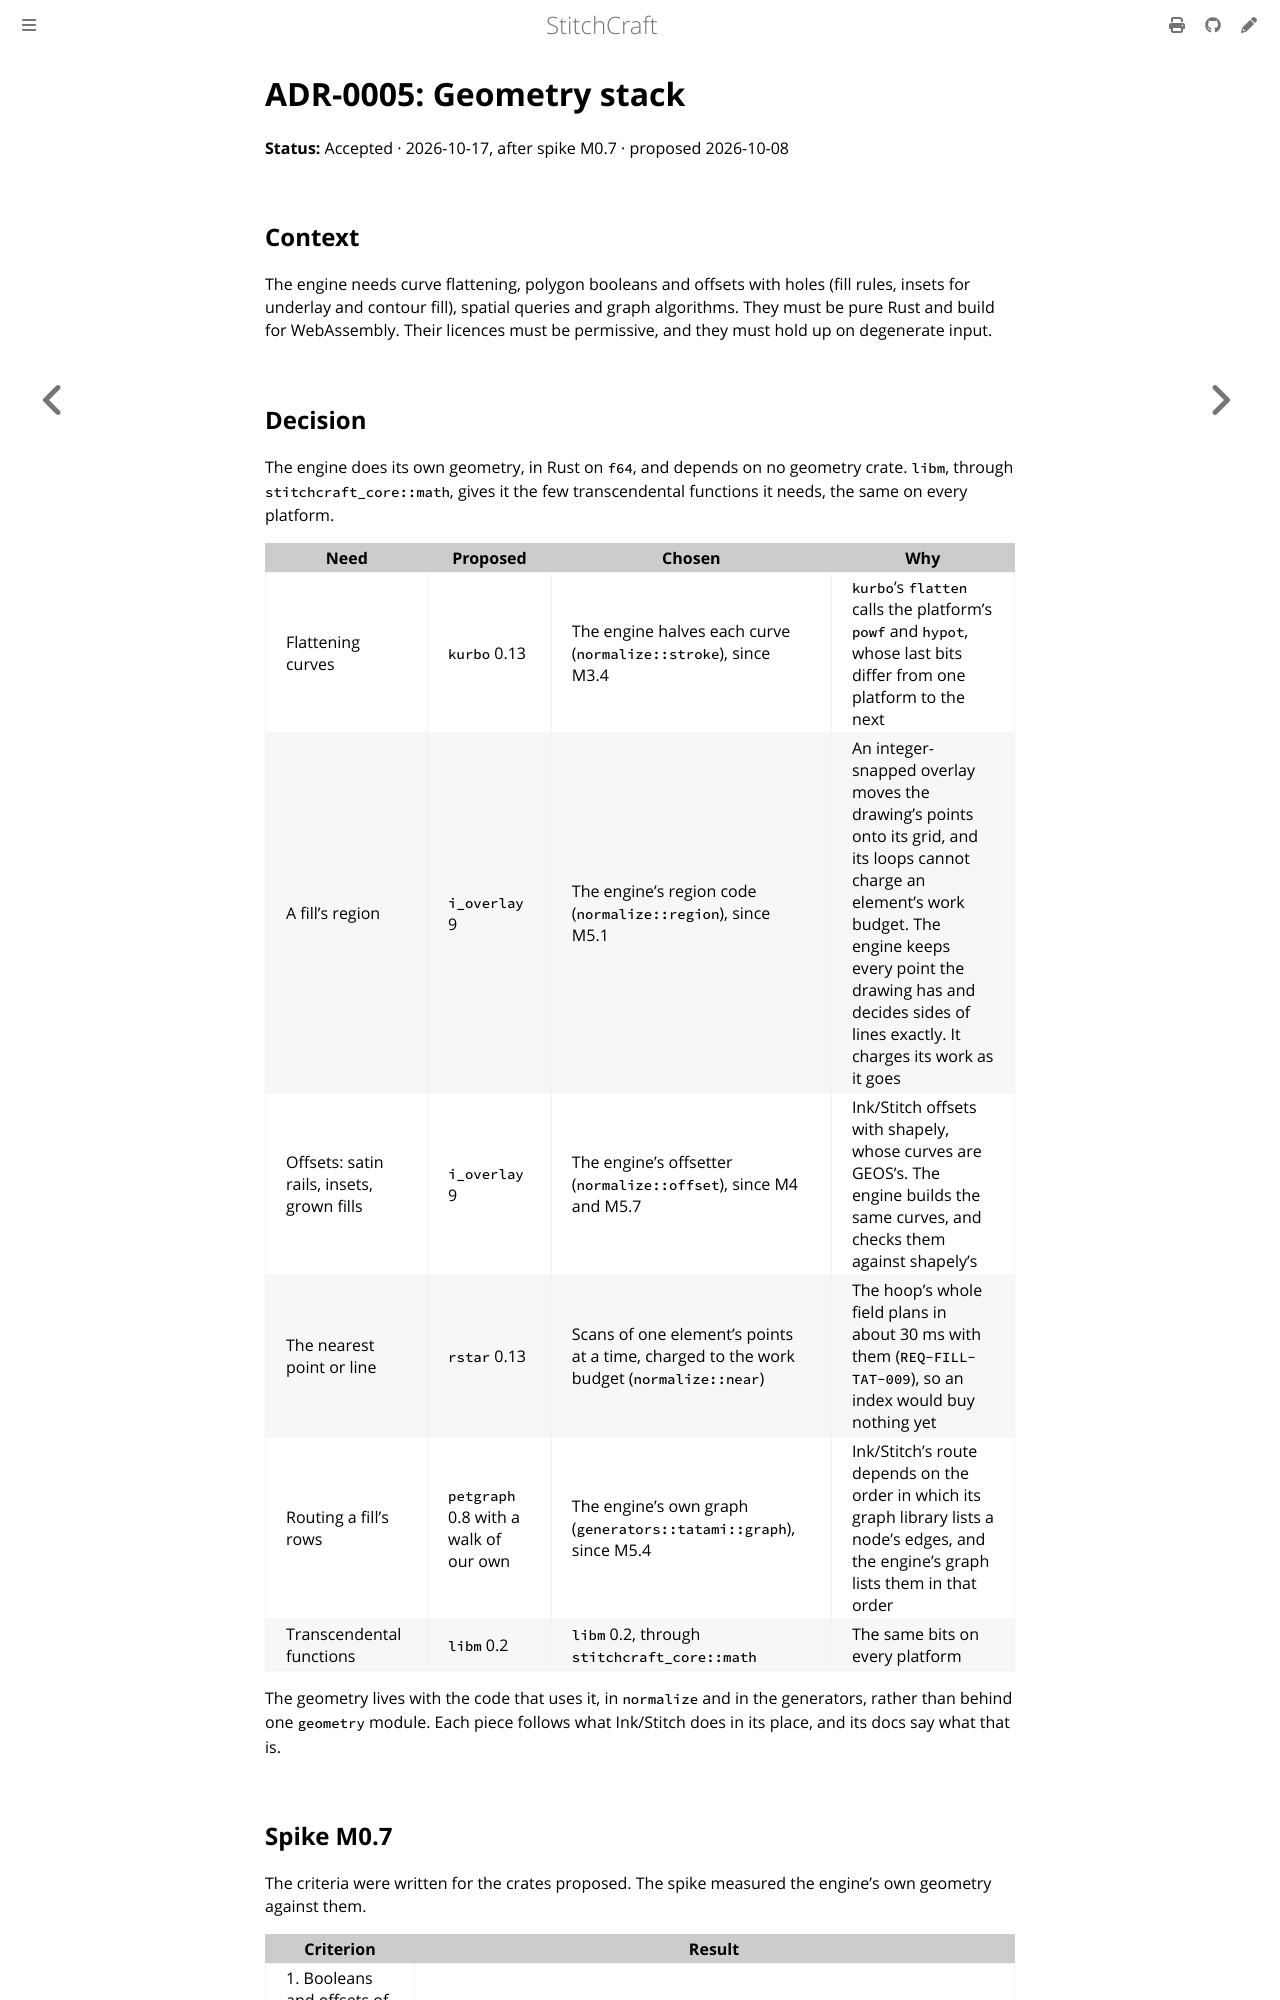

repository: KaboomFox/stitchcraft · page: dev/design/adr/0005-geometry-stack.html · generator: mdbook

# ADR-0005: Geometry stack

<!-- The status line, a label and its value, which the ADR index is checked against. -->
<!-- vale ai-tells.ColonUsage = NO -->
**Status:** Accepted · 2026-10-17, after spike M0.7 · proposed 2026-10-08
<!-- vale ai-tells.ColonUsage = YES -->

## Context

The engine needs curve flattening, polygon booleans and offsets with holes (fill rules, insets for
underlay and contour fill), spatial queries and graph algorithms. They must be pure Rust and build for
WebAssembly. Their licences must be permissive, and they must hold up on degenerate input.

## Decision

The engine does its own geometry, in Rust on `f64`, and depends on no geometry crate. `libm`, through
`stitchcraft_core::math`, gives it the few transcendental functions it needs, the same on every platform.

| Need | Proposed | Chosen | Why |
|---|---|---|---|
| Flattening curves | `kurbo` 0.13 | The engine halves each curve (`normalize::stroke`), since M3.4 | `kurbo`'s `flatten` calls the platform's `powf` and `hypot`, whose last bits differ from one platform to the next |
| A fill's region | `i_overlay` 9 | The engine's region code (`normalize::region`), since M5.1 | An integer-snapped overlay moves the drawing's points onto its grid, and its loops cannot charge an element's work budget. The engine keeps every point the drawing has and decides sides of lines exactly. It charges its work as it goes |
| Offsets: satin rails, insets, grown fills | `i_overlay` 9 | The engine's offsetter (`normalize::offset`), since M4 and M5.7 | Ink/Stitch offsets with shapely, whose curves are GEOS's. The engine builds the same curves, and checks them against shapely's |
| The nearest point or line | `rstar` 0.13 | Scans of one element's points at a time, charged to the work budget (`normalize::near`) | The hoop's whole field plans in about 30 ms with them (`REQ-FILL-TAT-009`), so an index would buy nothing yet |
| Routing a fill's rows | `petgraph` 0.8 with a walk of our own | The engine's own graph (`generators::tatami::graph`), since M5.4 | Ink/Stitch's route depends on the order in which its graph library lists a node's edges, and the engine's graph lists them in that order |
| Transcendental functions | `libm` 0.2 | `libm` 0.2, through `stitchcraft_core::math` | The same bits on every platform |

The geometry lives with the code that uses it, in `normalize` and in the generators, rather than behind one
`geometry` module. Each piece follows what Ink/Stitch does in its place, and its docs say what that is.
